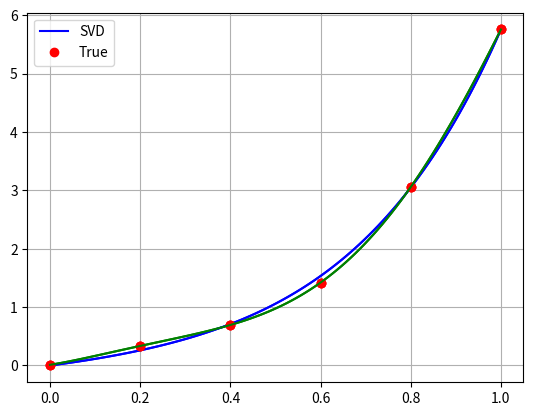

Generate this figure with matplotlib:
import numpy as np
import matplotlib.pyplot as plt

def f(x, alpha):
    d = alpha.shape[0] - 1 #shape di alpha è (d+1, )
    y = 0
    for i in range(d+1):
        y = y + alpha[i] * x ** i
    return y

#definiamo alpha_true = (1, 1, ..., 1), posso definirlo come voglio
d = 5 #grado del polinomio in x 
alphaTrue = np.zeros((d+1,))
for i in range(d+1):
    if(i==0): alphaTrue[i]=0
    else: alphaTrue[i]=np.sqrt(i)**(1/i) #alpha[i]=radice 2i di =i^(1/2i)

print(f"alphaTrue={alphaTrue}")
# Scegliamo un valore di x
x = 3
y = f(x, alphaTrue)
print(f"(x = {x}, y = {y})")

#definiamo x[] con n x_i equispaziati fra 0 e 1
n = 6 #n è il numero di punti campionati: è il numero di dati usati per determinare i coeff. del polinomio
#se n=d+1 ho un sistema quadrato, se n> dho più eq che incognite, se n<d ho inf sols
x = np.linspace(0, 1, n)

e=np.random.normal(loc=0,scale=0.1, size=(n,)) #rumore, scale=sigma=0.1, size=1 o n??

#calcoliamo y[]
y=np.zeros_like(x)
for i in range(n):
    y[i]=f(x[i],alphaTrue)+e[i]

#ridefiniamo f 
def f(x, alpha):
    d = alpha.shape[0] - 1 
    y = np.zeros_like(x) #unica riga diversa
    for i in range(d+1):
        y = y + alpha[i] * x ** i
    return y

#grafichiamo la "vera" curva
xx = np.linspace(0, 1, 100)
yy = f(xx, alphaTrue)

plt.plot(xx, yy, 'b')
plt.plot(x, y, 'ro')
plt.grid()
plt.show()

#-----------------------APPROX AI MINIMI QUADRATI con SVD ------------------------

#definiamo la M(R)_{n,d} di vandermonde che è associata a x1,..,xn
def vandermonde(x,d):
    n=x.shape[0]
    X=np.zeros((n,d+1))
    for i in range(d+1):
        X[:,i]=x**i #elementi da 0 a posizione i
    return X

X=vandermonde(x,d)

#funzione per calcolo valore del residuo: r(alpha)=||Xalpha-y||^2
def residue(X,y,alpha):
    r=np.linalg.norm(X@alpha - y)
    return r
#testiamo la funzione con un alpha random
alpha = np.random.randn(d+1)
print(f"Residuo: {residue(X, y, alpha)}.")

def SVD(X,y,d):
    #n numero punti, d=grado polinomio
    n=y.shape[0]
    U,s,Vt=np.linalg.svd(X) #X=U@Sigma@V
    Sigma=np.zeros((n,d+1)) #creazione di Sigma con val singolari sulla diag
    for i in range(d+1):
        Sigma[i,i]=s[i]
    alphaSVD=np.zeros((d+1,)) #alpha=sum ((u_i^T y)/s_i) v_i
    for i in range(d+1):
        alphaSVD+=(U[:,i].T @ y)/s[i]*Vt[i,:]
    return alphaSVD

alphaSVD=SVD(X,y,d)

# Rappresentiamo tutte le soluzioni su grafico
xx = np.linspace(0, 1, 100)
yy_true = f(xx, alphaTrue)
yy_svd = f(xx, alphaSVD)

plt.plot(xx, yy_svd, 'g')
plt.plot(xx, yy_true, 'b')
plt.plot(x, y, 'ro')
plt.legend(["SVD", "True"])
plt.grid()
plt.show()

plt.plot(x, y, 'ro')
plt.plot(xx, yy_svd, 'g')
plt.grid()
plt.show()